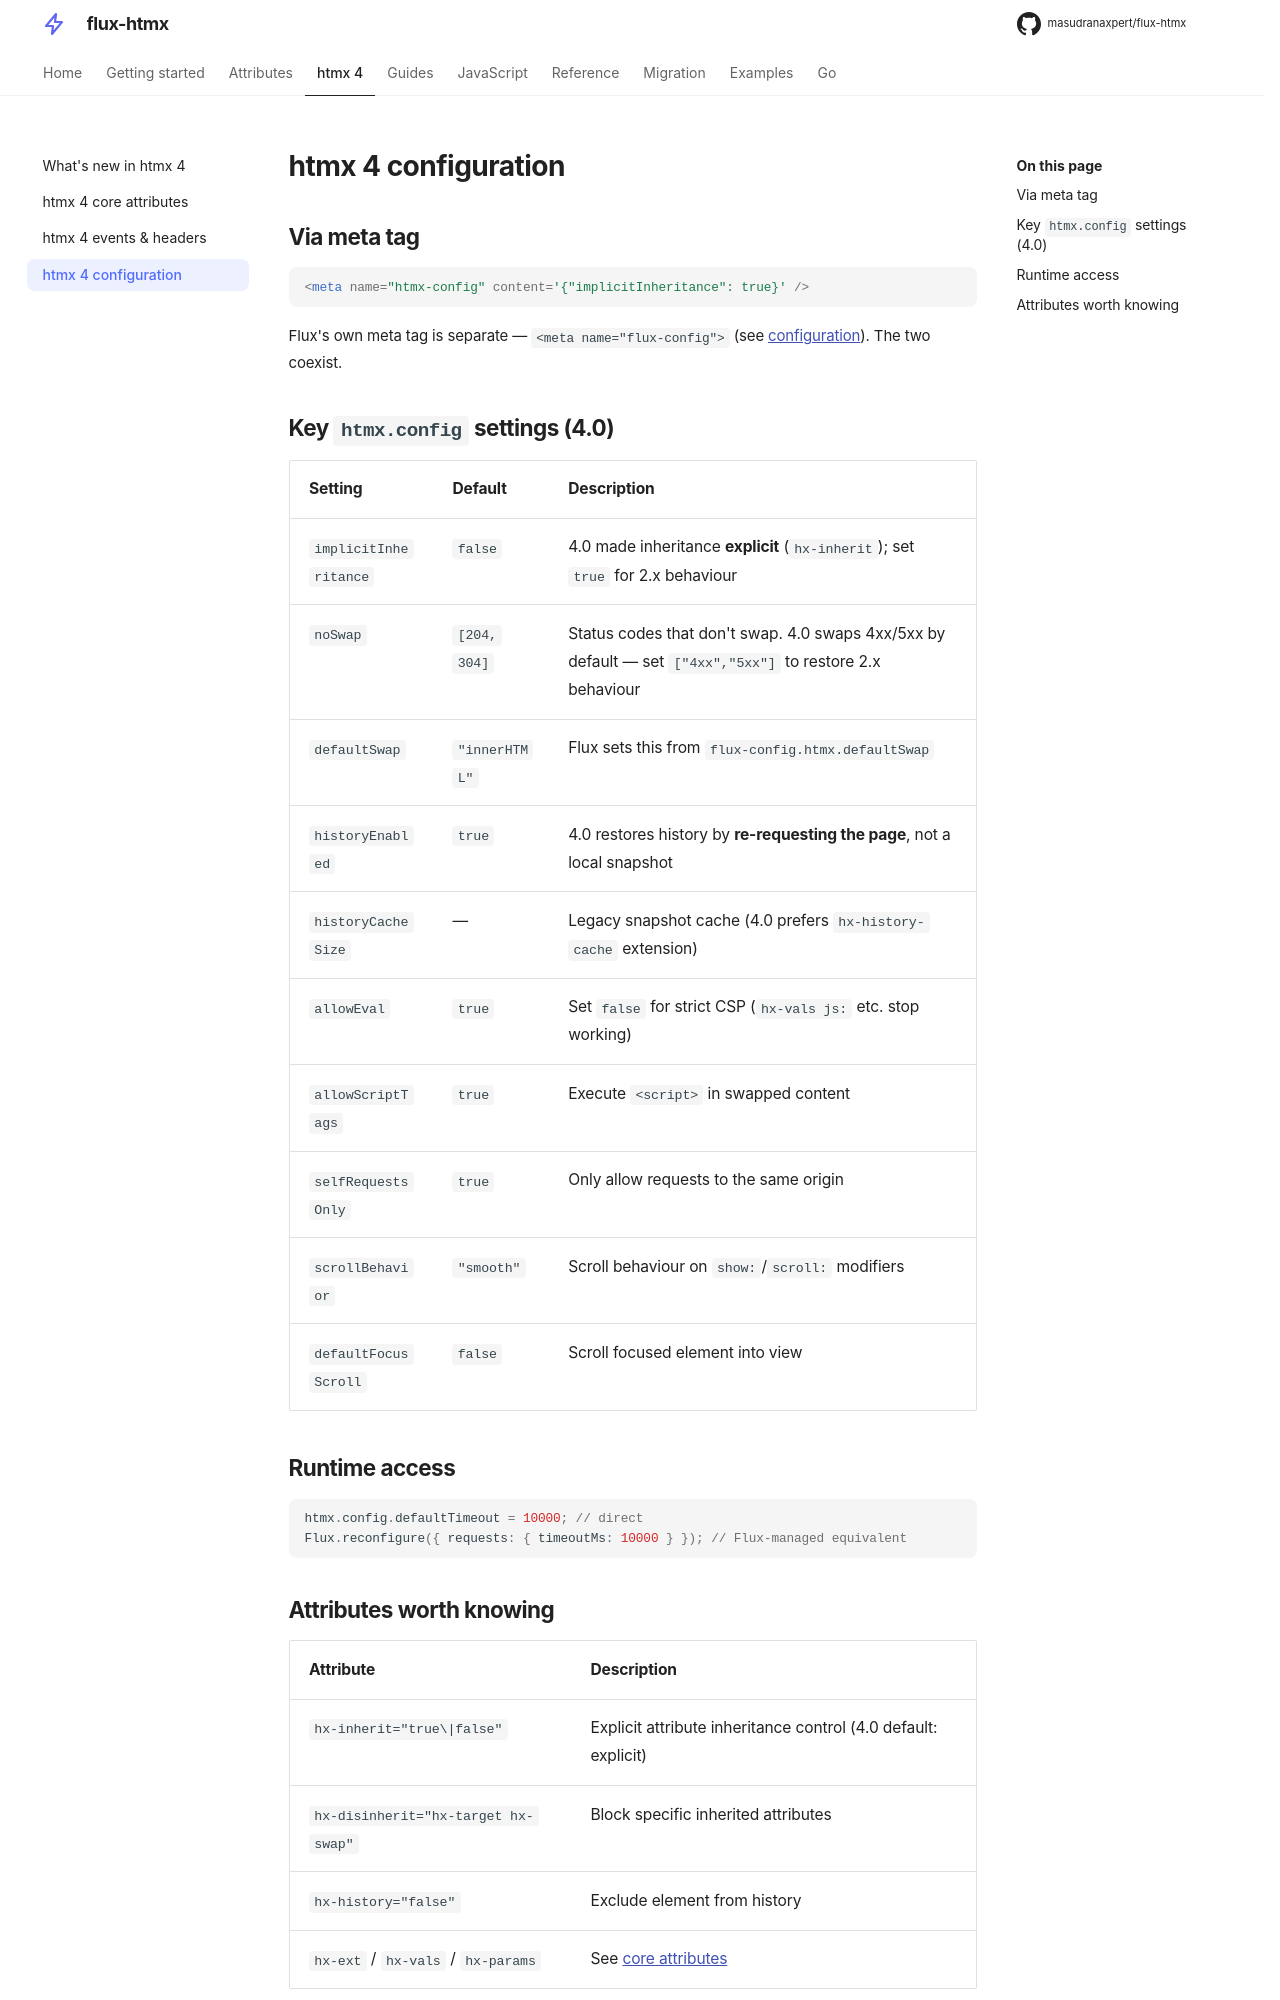

repository: masudranaxpert/flux-htmx · page: htmx/config/index.html · generator: mkdocs

---
title: htmx 4 configuration
---

# htmx 4 configuration

## Via meta tag

```html
<meta name="htmx-config" content='{"implicitInheritance": true}' />
```

Flux's own meta tag is separate — `<meta name="flux-config">` (see
[configuration](../reference/configuration.md)). The two coexist.

## Key `htmx.config` settings (4.0)

| Setting               | Default       | Description                                                                                               |
| --------------------- | ------------- | --------------------------------------------------------------------------------------------------------- |
| `implicitInheritance` | `false`       | 4.0 made inheritance **explicit** (`hx-inherit`); set `true` for 2.x behaviour                            |
| `noSwap`              | `[204, 304]`  | Status codes that don't swap. 4.0 swaps 4xx/5xx by default — set `["4xx","5xx"]` to restore 2.x behaviour |
| `defaultSwap`         | `"innerHTML"` | Flux sets this from `flux-config.htmx.defaultSwap`                                                        |
| `historyEnabled`      | `true`        | 4.0 restores history by **re-requesting the page**, not a local snapshot                                  |
| `historyCacheSize`    | —             | Legacy snapshot cache (4.0 prefers `hx-history-cache` extension)                                          |
| `allowEval`           | `true`        | Set `false` for strict CSP (`hx-vals js:` etc. stop working)                                              |
| `allowScriptTags`     | `true`        | Execute `<script>` in swapped content                                                                     |
| `selfRequestsOnly`    | `true`        | Only allow requests to the same origin                                                                    |
| `scrollBehavior`      | `"smooth"`    | Scroll behaviour on `show:`/`scroll:` modifiers                                                           |
| `defaultFocusScroll`  | `false`       | Scroll focused element into view                                                                          |

## Runtime access

```js
htmx.config.defaultTimeout = 10000; // direct
Flux.reconfigure({ requests: { timeoutMs: 10000 } }); // Flux-managed equivalent
```
